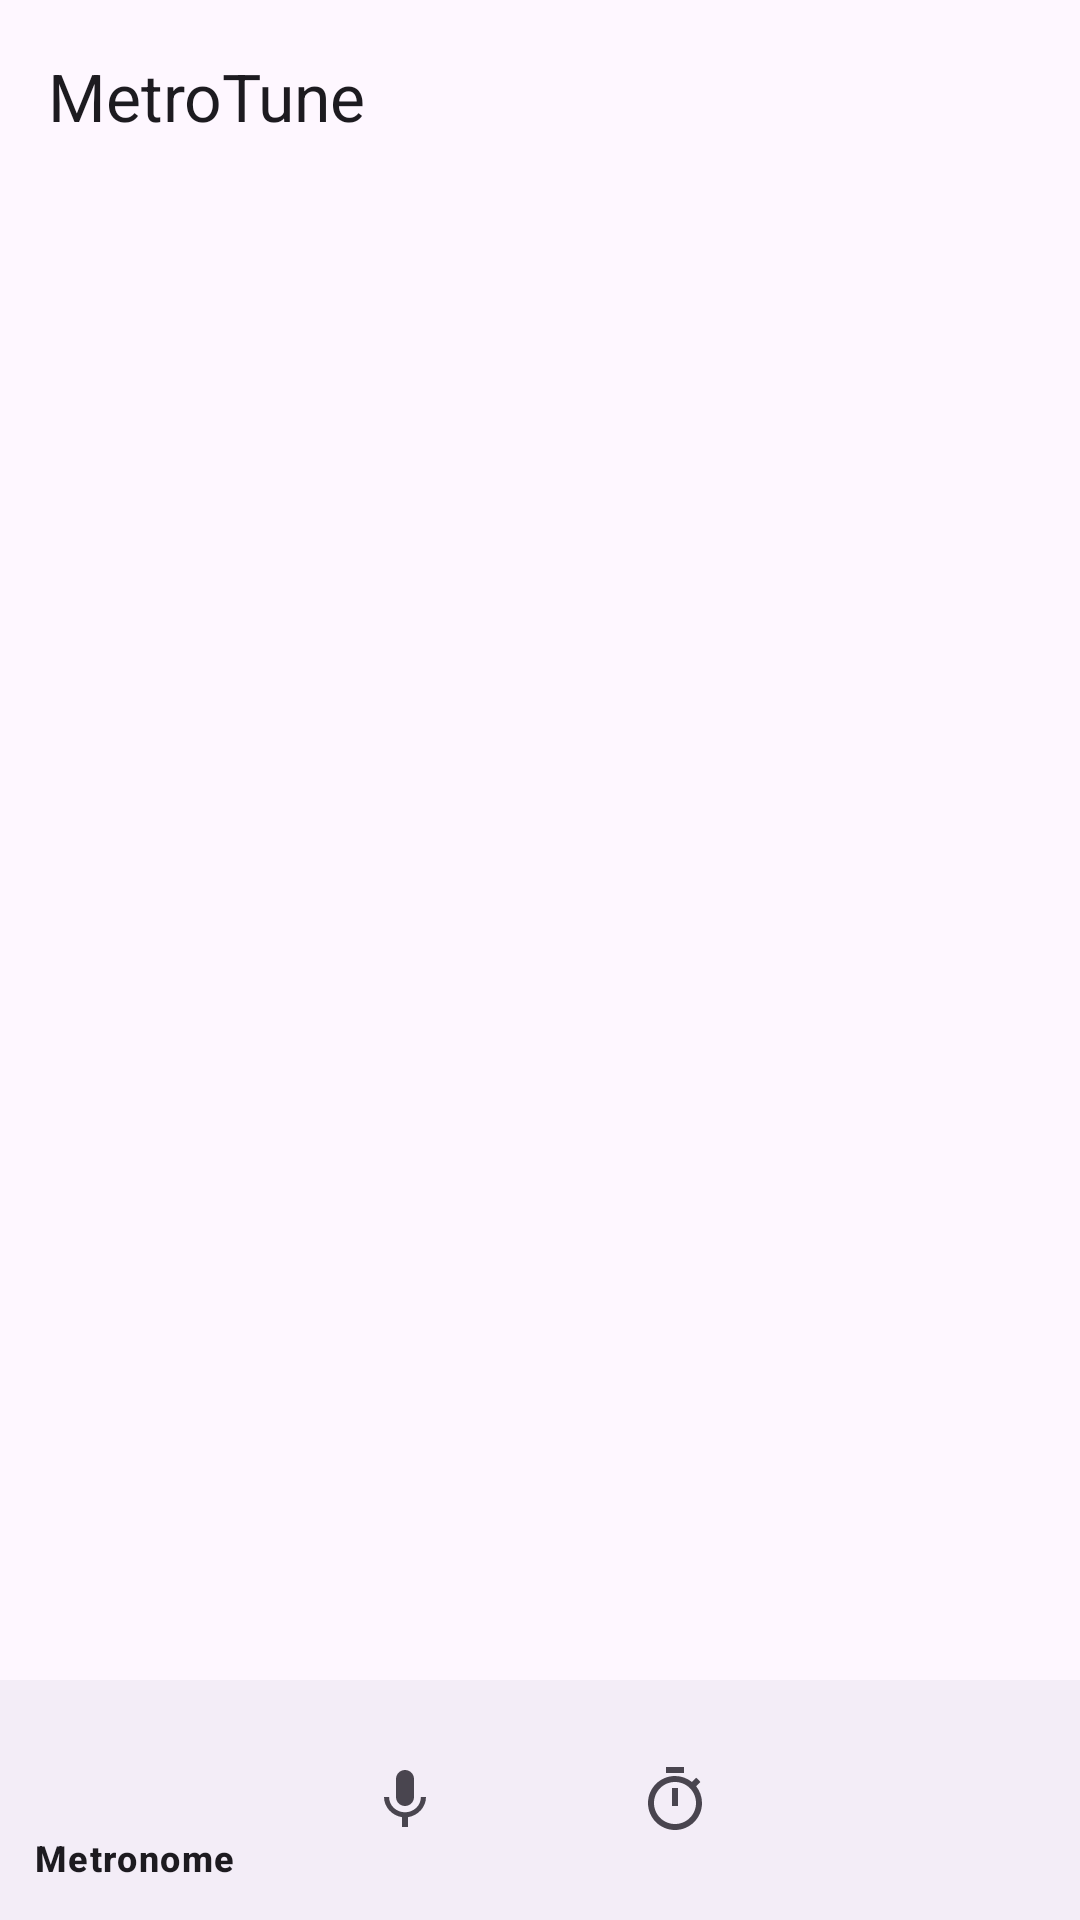

Reconstruct the res/layout file that produces this screen, plus the resources it refers to.
<!-- AndroidManifest.xml: application theme Theme.Metrotune -->
<!-- res/layout/activity_main.xml -->
<?xml version="1.0" encoding="utf-8"?>
<LinearLayout xmlns:android="http://schemas.android.com/apk/res/android"
    xmlns:app="http://schemas.android.com/apk/res-auto"
    android:id="@+id/root"
    android:layout_width="match_parent"
    android:layout_height="match_parent"
    android:orientation="vertical">

    <com.google.android.material.appbar.MaterialToolbar
        android:id="@+id/toolbar"
        android:layout_width="match_parent"
        android:layout_height="wrap_content"
        app:title="@string/app_name" />

    <FrameLayout
        android:id="@+id/container"
        android:layout_width="match_parent"
        android:layout_height="0dp"
        android:layout_weight="1" />

    <com.google.android.material.bottomnavigation.BottomNavigationView
        android:id="@+id/bottomNav"
        android:layout_width="match_parent"
        android:layout_height="wrap_content"
        app:menu="@menu/bottom_nav_menu" />
</LinearLayout>
<!-- resources referenced by this layout -->
<resources>
  <string name="app_name">MetroTune</string>
  <style name="Theme.Metrotune" parent="Theme.Material3.DayNight.NoActionBar">
          <item name="colorPrimary">@color/accent</item>
      </style>
  <color name="accent">#7C4DFF</color>
</resources>
